The GitHub repository JChanUoM/Third-Year-Project---Marble-Sorter contains a labelled image folder "dataset_for_model" with 5 categories: blue, green, none, transparent, white. Examples follow, each with its label.

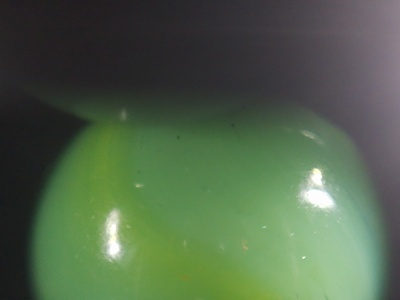
Label: green

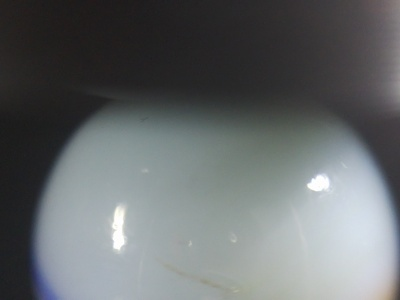
Label: white

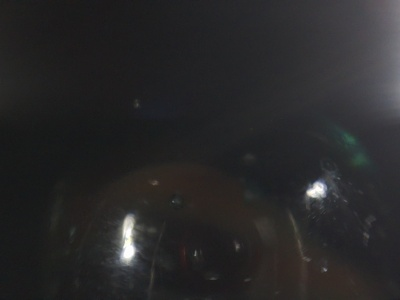
Label: transparent

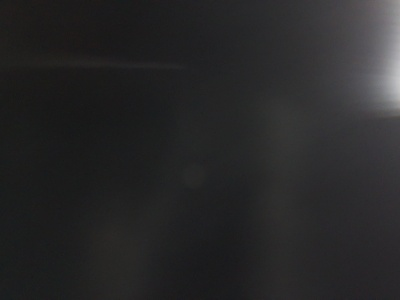
Label: none

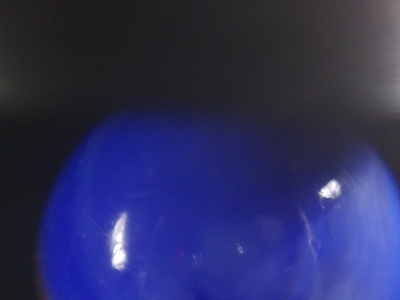
Label: blue

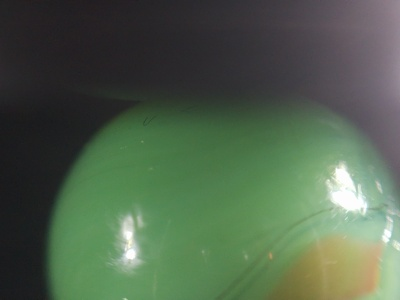
Label: green
